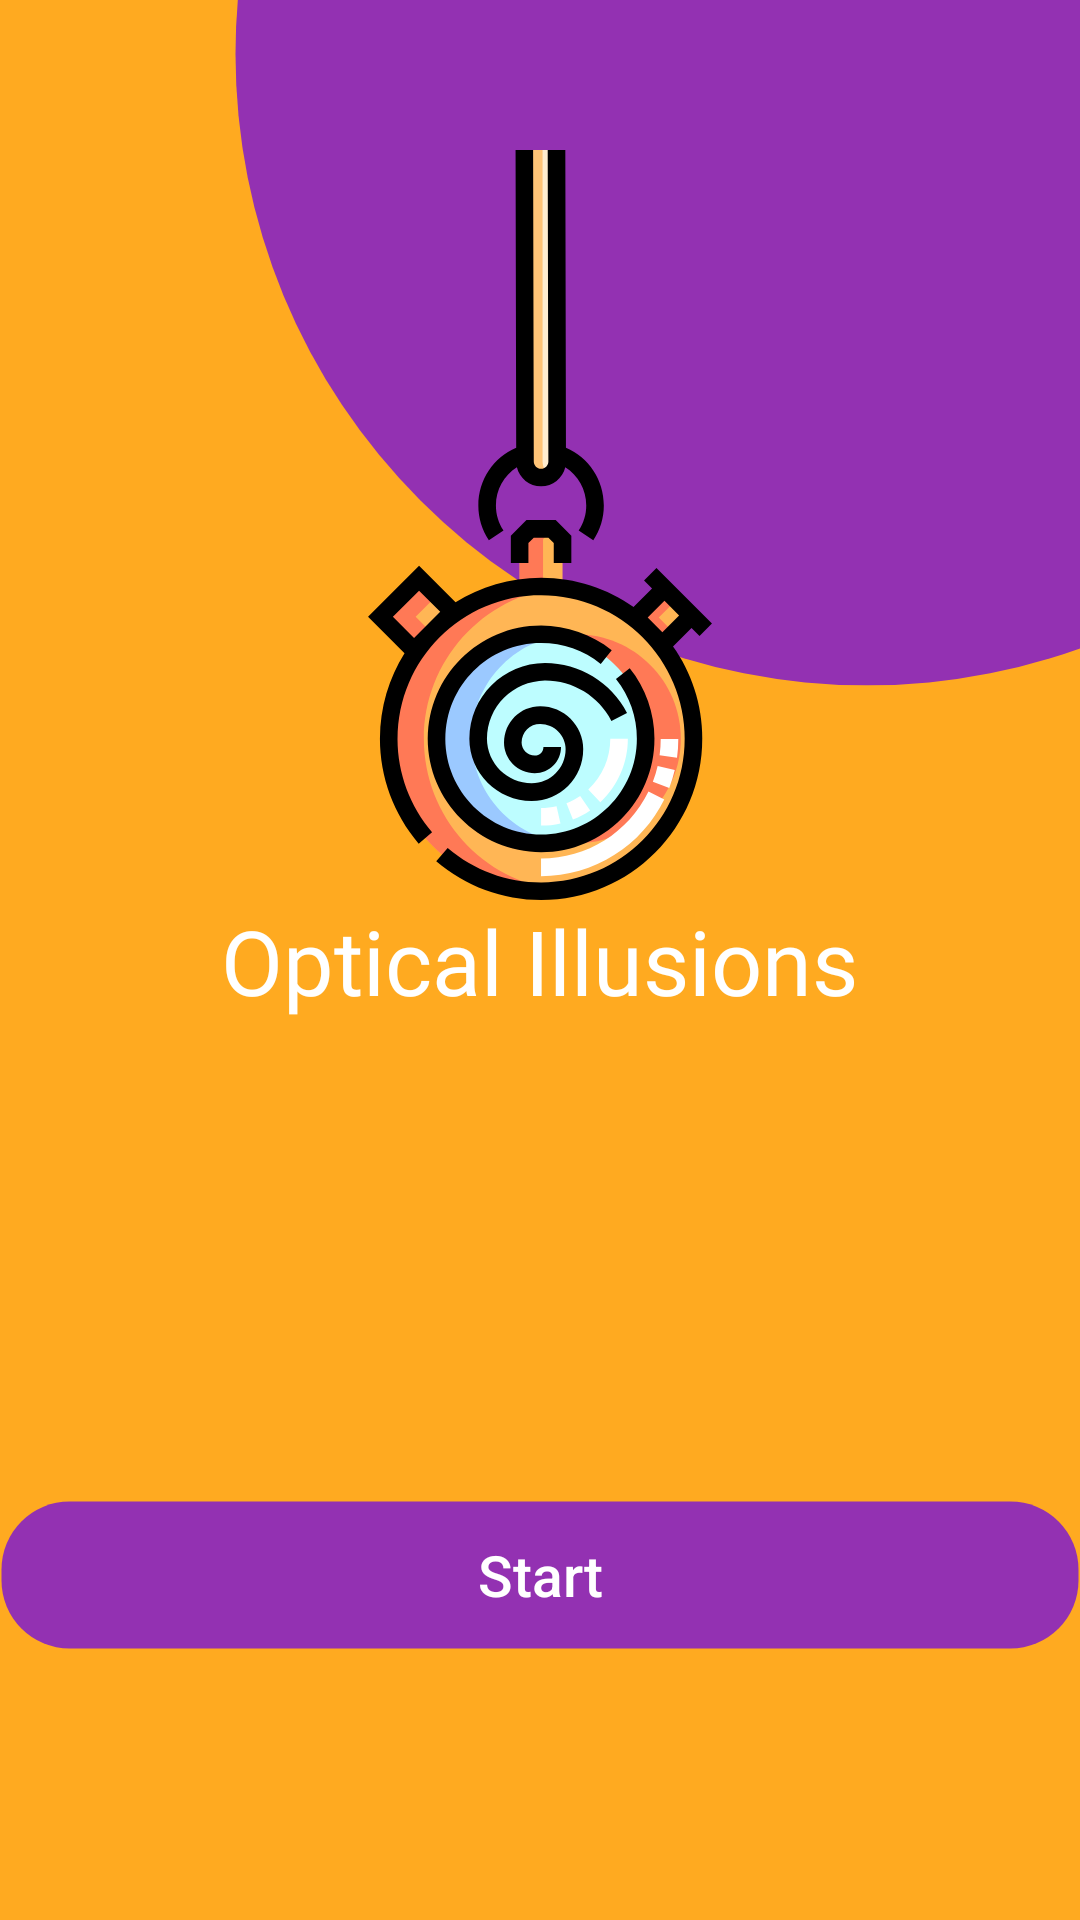

The Android layout XML behind this screen, and the referenced resources:
<!-- AndroidManifest.xml: application theme AppTheme -->
<!-- res/layout/activity_splash.xml -->
<?xml version="1.0" encoding="utf-8"?>
<RelativeLayout xmlns:android="http://schemas.android.com/apk/res/android"
    xmlns:tools="http://schemas.android.com/tools"
    android:layout_width="match_parent"
    android:layout_height="match_parent"
    android:background="@color/appBackgroundColor"
    tools:context=".Activities.SplashActivity">

    <ImageView
        android:layout_width="match_parent"
        android:layout_height="wrap_content"
        android:scaleType="fitEnd"
        android:src="@drawable/ellipse_splash" />

    <LinearLayout
        android:layout_marginTop="50dp"
        android:layout_width="match_parent"
        android:layout_height="wrap_content"
        android:orientation="vertical">

        <ImageView
            android:id="@+id/splash_game_logo"
            android:layout_width="wrap_content"
            android:layout_height="wrap_content"
            android:layout_gravity="center"
            android:src="@drawable/game_logo" />

        <TextView
            android:id="@+id/game_name_text"
            android:layout_width="wrap_content"
            android:layout_height="wrap_content"
            android:layout_gravity="center"
            android:fontFamily="@font/meteoric_light"
            android:text="@string/app_name"
            android:textColor="@android:color/white"
            android:textSize="@dimen/splash_activity_game_name" />

    </LinearLayout>

    <Button
        android:id="@+id/start"
        android:layout_width="match_parent"
        android:layout_height="@dimen/start_button_height"
        android:layout_alignParentBottom="true"
        android:layout_centerHorizontal="true"
        android:layout_marginBottom="90dp"
        android:textColor="@color/colorWithe"
        android:textAllCaps="false"
        android:background="@drawable/shape"
        android:text="@string/start"
        android:textSize="@dimen/start_text_size" />

</RelativeLayout>
<!-- resources referenced by this layout -->
<resources>
  <color name="appBackgroundColor">#ffaa20</color>
  <color name="colorWithe">#FFFFFF</color>
  <dimen name="splash_activity_game_name">30sp</dimen>
  <dimen name="start_button_height">50dp</dimen>
  
      // Full screen activity.
  <dimen name="start_text_size">19sp</dimen>
  <!-- drawable ellipse_splash: png bitmap (drawable-hdpi, 5638 bytes) -->
  <!-- drawable game_logo: png bitmap (drawable-hdpi, 21682 bytes) -->
  <!-- drawable shape (drawable) -->
  <?xml version="1.0" encoding="utf-8"?>
  <shape xmlns:android="http://schemas.android.com/apk/res/android"
      android:shape="rectangle">
      <corners
          android:radius="22.5dp"/>
  
      <stroke
          android:width="1dp"
          android:color="@android:color/transparent" />
  
      <solid
          android:color="@color/colorBlue"/>
  </shape>
  <string name="app_name">Optical Illusions</string>
  <string name="start">Start</string>
  <style name="AppTheme" parent="Theme.AppCompat.Light.NoActionBar">
          
          <item name="colorPrimary">@color/colorPrimary</item>
          <item name="colorPrimaryDark">@color/colorPrimaryDark</item>
          <item name="colorAccent">@color/colorAccent</item>
          <item name="android:statusBarColor">@android:color/transparent</item>
          <item name="android:windowTranslucentStatus">true</item>
          <item name="android:windowLightStatusBar">true</item>
      </style>
  <color name="colorBlue">#9331b2</color>
  <color name="colorPrimary">#ffaa20</color>
  <color name="colorPrimaryDark">#ffaa20</color>
  <color name="colorAccent">#D81B60</color>
</resources>
